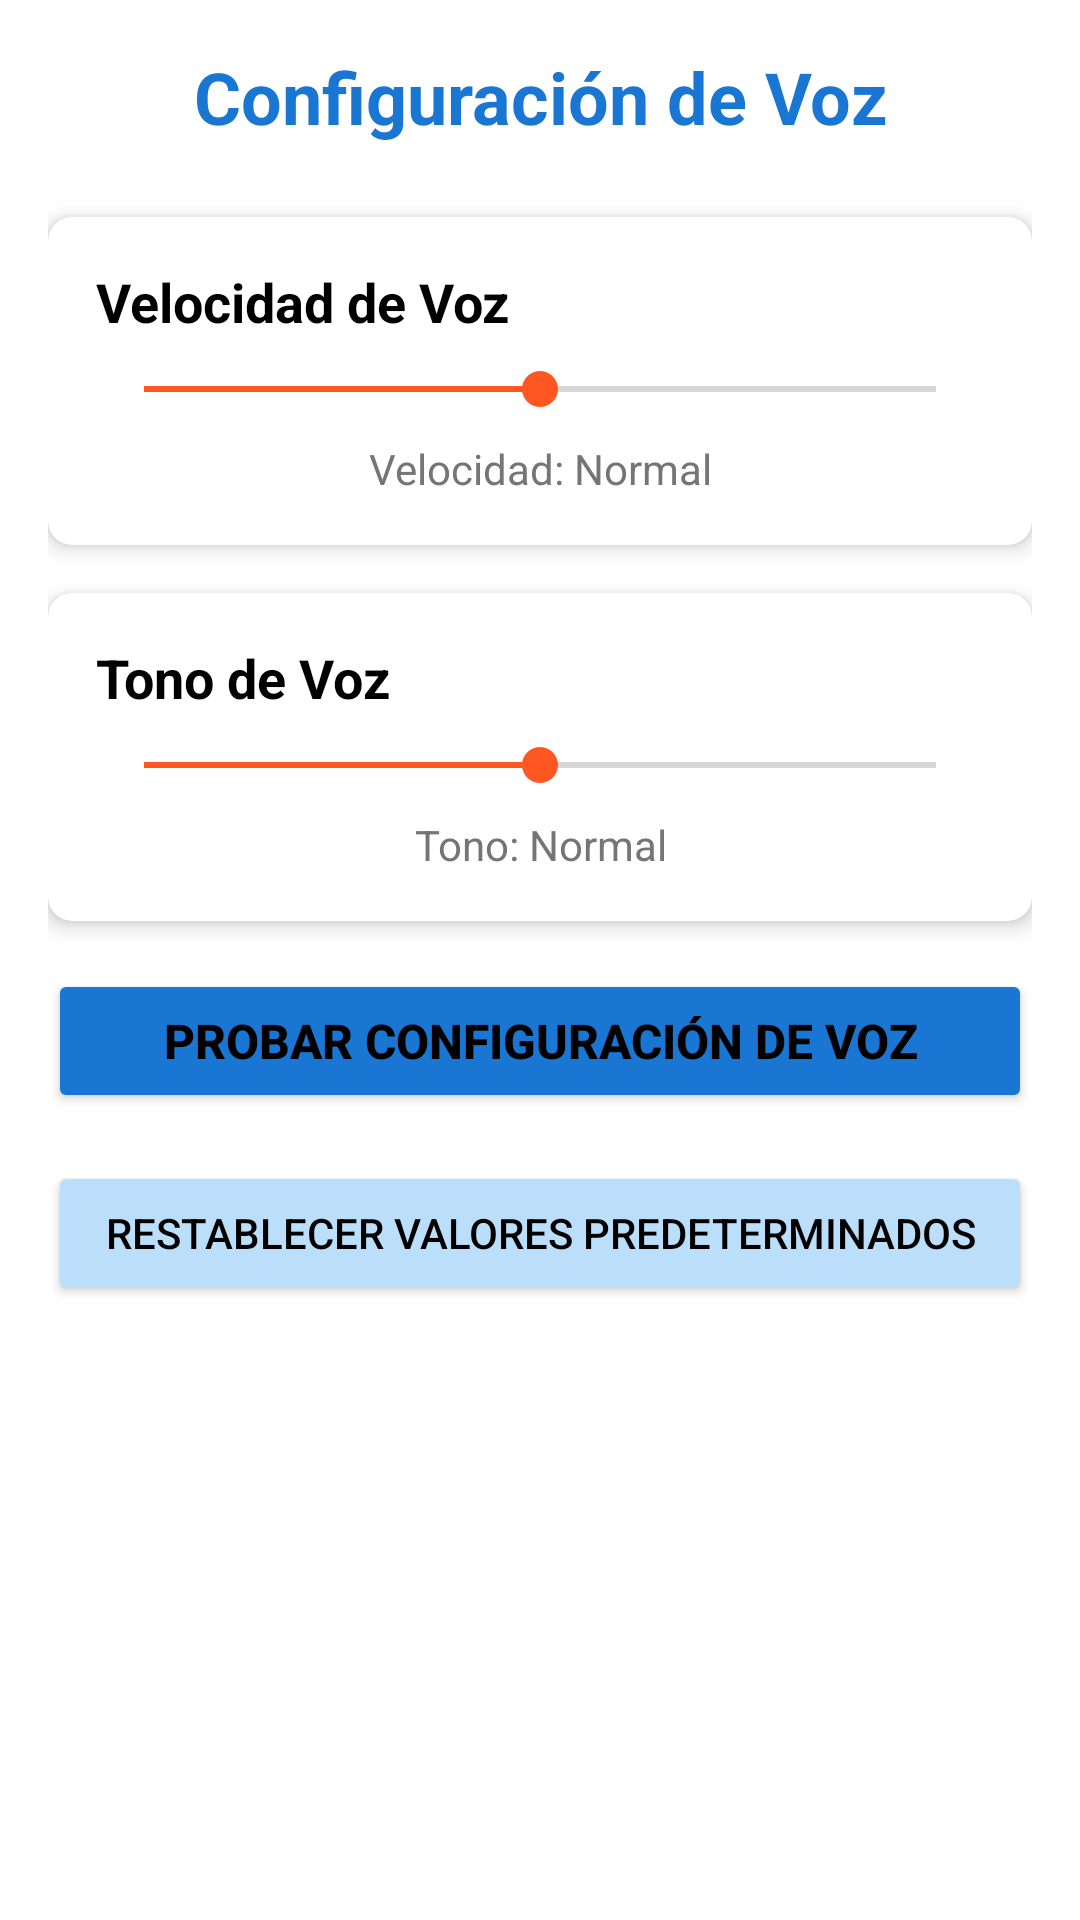

Here is an Android app screen rendered from its layout file. Give the layout XML and the strings, colors and styles it references.
<!-- AndroidManifest.xml: application theme Theme.OJOvirtual -->
<!-- res/layout/fragment_settings.xml -->
<?xml version="1.0" encoding="utf-8"?>
<ScrollView xmlns:android="http://schemas.android.com/apk/res/android"
    xmlns:app="http://schemas.android.com/apk/res-auto"
    android:layout_width="match_parent"
    android:layout_height="match_parent"
    android:padding="16dp"
    android:background="@color/background">

    <LinearLayout
        android:layout_width="match_parent"
        android:layout_height="wrap_content"
        android:orientation="vertical">

        
        <TextView
            android:layout_width="match_parent"
            android:layout_height="wrap_content"
            android:text="Configuración de Voz"
            android:textSize="24sp"
            android:textStyle="bold"
            android:textColor="@color/primary"
            android:gravity="center"
            android:layout_marginBottom="24dp" />

        
        <com.google.android.material.card.MaterialCardView
            android:layout_width="match_parent"
            android:layout_height="wrap_content"
            android:layout_marginBottom="16dp"
            app:cardCornerRadius="8dp"
            app:cardElevation="4dp">

            <LinearLayout
                android:layout_width="match_parent"
                android:layout_height="wrap_content"
                android:orientation="vertical"
                android:padding="16dp">

                <TextView
                    android:layout_width="match_parent"
                    android:layout_height="wrap_content"
                    android:text="Velocidad de Voz"
                    android:textSize="18sp"
                    android:textStyle="bold"
                    android:textColor="@color/text_primary"
                    android:layout_marginBottom="8dp" />

                <SeekBar
                    android:id="@+id/speech_rate_seekbar"
                    android:layout_width="match_parent"
                    android:layout_height="wrap_content"
                    android:max="200"
                    android:progress="100" />

                <TextView
                    android:id="@+id/speech_rate_value"
                    android:layout_width="match_parent"
                    android:layout_height="wrap_content"
                    android:text="Velocidad: Normal"
                    android:textSize="14sp"
                    android:textColor="@color/text_secondary"
                    android:gravity="center"
                    android:layout_marginTop="8dp" />

            </LinearLayout>

        </com.google.android.material.card.MaterialCardView>

        
        <com.google.android.material.card.MaterialCardView
            android:layout_width="match_parent"
            android:layout_height="wrap_content"
            android:layout_marginBottom="16dp"
            app:cardCornerRadius="8dp"
            app:cardElevation="4dp">

            <LinearLayout
                android:layout_width="match_parent"
                android:layout_height="wrap_content"
                android:orientation="vertical"
                android:padding="16dp">

                <TextView
                    android:layout_width="match_parent"
                    android:layout_height="wrap_content"
                    android:text="Tono de Voz"
                    android:textSize="18sp"
                    android:textStyle="bold"
                    android:textColor="@color/text_primary"
                    android:layout_marginBottom="8dp" />

                <SeekBar
                    android:id="@+id/speech_pitch_seekbar"
                    android:layout_width="match_parent"
                    android:layout_height="wrap_content"
                    android:max="200"
                    android:progress="100" />

                <TextView
                    android:id="@+id/speech_pitch_value"
                    android:layout_width="match_parent"
                    android:layout_height="wrap_content"
                    android:text="Tono: Normal"
                    android:textSize="14sp"
                    android:textColor="@color/text_secondary"
                    android:gravity="center"
                    android:layout_marginTop="8dp" />

            </LinearLayout>

        </com.google.android.material.card.MaterialCardView>

        
        <Button
            android:id="@+id/test_voice_button"
            android:layout_width="match_parent"
            android:layout_height="wrap_content"
            android:text="PROBAR CONFIGURACIÓN DE VOZ"
            android:textSize="16sp"
            android:textStyle="bold"
            android:backgroundTint="@color/primary"
            android:layout_marginBottom="16dp" />

        
        <Button
            android:id="@+id/reset_button"
            android:layout_width="match_parent"
            android:layout_height="wrap_content"
            android:text="RESTABLECER VALORES PREDETERMINADOS"
            android:textSize="14sp"
            android:backgroundTint="@color/primary_light" />

        
        <TextView
            android:id="@+id/test_text"
            android:layout_width="match_parent"
            android:layout_height="wrap_content"
            android:text="TEXTO DE PRUEBA: Hola, esta es una prueba de la configuración de voz"
            android:textSize="14sp"
            android:textColor="@color/text_secondary"
            android:gravity="center"
            android:layout_marginTop="16dp"
            android:visibility="gone" />

    </LinearLayout>

</ScrollView>
<!-- resources referenced by this layout -->
<resources>
  <color name="background">#FFFFFF</color>
  <color name="primary">#1976D2</color>
  <color name="primary_light">#BBDEFB</color>
  <color name="text_primary">#000000</color>
  <color name="text_secondary">#757575</color>
  <style name="Theme.OJOvirtual" parent="Theme.MaterialComponents.DayNight.DarkActionBar">
          
          <item name="colorPrimary">@color/primary</item>
          <item name="colorPrimaryVariant">@color/primary_dark</item>
          <item name="colorOnPrimary">@color/white</item>
          
          <item name="colorSecondary">@color/accent</item>
          <item name="colorSecondaryVariant">@color/accent</item>
          <item name="colorOnSecondary">@color/black</item>
          
          <item name="android:statusBarColor">?attr/colorPrimaryVariant</item>
          
          <item name="android:textSize">18sp</item>
          <item name="android:textColor">@color/text_primary</item>
      </style>
  <color name="primary_dark">#0D47A1</color>
  <color name="white">#FFFFFFFF</color>
  <color name="accent">#FF5722</color>
  <color name="black">#FF000000</color>
</resources>
